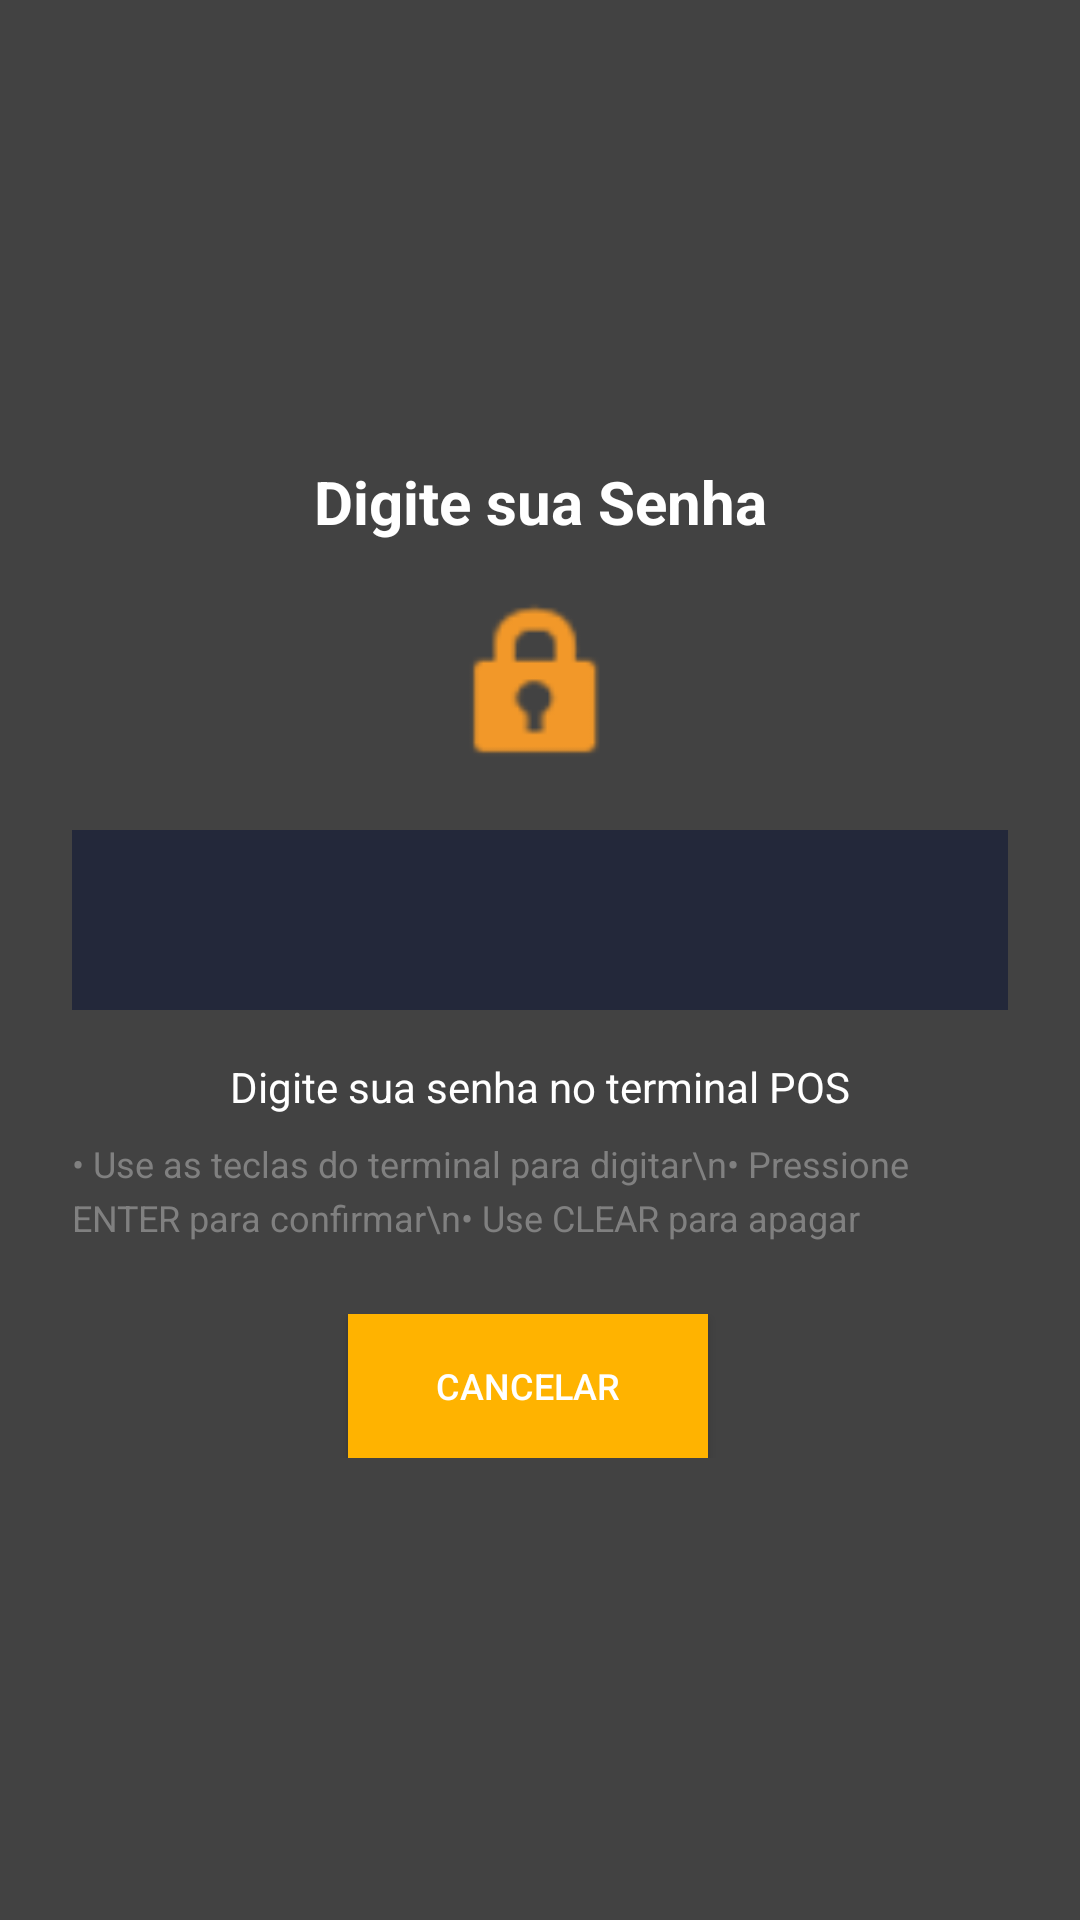

Layout XML and referenced resources for this Android screen:
<!-- AndroidManifest.xml: application theme AppTheme -->
<!-- res/layout/dialog_pin_input.xml -->
<?xml version="1.0" encoding="utf-8"?>
<ScrollView xmlns:android="http://schemas.android.com/apk/res/android"
    android:layout_width="match_parent"
    android:layout_height="match_parent"
    android:fillViewport="true"
    android:background="@color/cardview_dark_background">

    <LinearLayout
        android:layout_width="match_parent"
        android:layout_height="wrap_content"
        android:orientation="vertical"
        android:padding="24dp"
        android:gravity="center_vertical">

        
        <View
            android:layout_width="match_parent"
            android:layout_height="0dp"
            android:layout_weight="1" />

        
        <TextView
            android:id="@+id/tvPinTitle"
            android:layout_width="match_parent"
            android:layout_height="wrap_content"
            android:text="Digite sua Senha"
            android:textSize="20sp"
            android:textStyle="bold"
            android:textColor="@android:color/white"
            android:gravity="center"
            android:layout_marginBottom="16dp" />

        
        <ImageView
            android:layout_width="64dp"
            android:layout_height="64dp"
            android:layout_gravity="center"
            android:src="@android:drawable/ic_lock_idle_lock"
            android:layout_marginBottom="16dp"
            android:tint="@color/orang" />

        
        <TextView
            android:id="@+id/tvPinDisplay"
            android:layout_width="match_parent"
            android:layout_height="60dp"
            android:background="@color/darkblue2"
            android:gravity="center"
            android:textSize="24sp"
            android:textStyle="bold"
            android:textColor="@color/orang"
            android:fontFamily="monospace"
            android:layout_marginBottom="16dp"
            android:padding="16dp" />

        
        <TextView
            android:id="@+id/tvPinInstructions"
            android:layout_width="match_parent"
            android:layout_height="wrap_content"
            android:text="Digite sua senha no terminal POS"
            android:textSize="14sp"
            android:textColor="@android:color/white"
            android:gravity="center"
            android:layout_marginBottom="8dp" />

        
        <TextView
            android:layout_width="match_parent"
            android:layout_height="wrap_content"
            android:text="• Use as teclas do terminal para digitar\n• Pressione ENTER para confirmar\n• Use CLEAR para apagar"
            android:textSize="12sp"
            android:textColor="@color/gray"
            android:layout_marginBottom="24dp"
            android:lineSpacingExtra="4dp" />

        
        <LinearLayout
            android:layout_width="match_parent"
            android:layout_height="wrap_content"
            android:orientation="horizontal"
            android:gravity="center">

            <Button
                android:id="@+id/btnCancel"
                android:layout_width="wrap_content"
                android:layout_height="wrap_content"
                android:text="Cancelar"
                android:textSize="12sp"
                android:background="@color/yello"
                android:textColor="@android:color/white"
                android:layout_marginEnd="8dp"
                android:minWidth="120dp" />

        </LinearLayout>

        
        <ProgressBar
            android:id="@+id/progressBar"
            style="?android:attr/progressBarStyleHorizontal"
            android:layout_width="match_parent"
            android:layout_height="4dp"
            android:layout_marginTop="16dp"
            android:indeterminate="true"
            android:visibility="gone"
            android:progressTint="@color/orang" />

        
        <View
            android:layout_width="match_parent"
            android:layout_height="0dp"
            android:layout_weight="1" />

    </LinearLayout>

</ScrollView>
<!-- resources referenced by this layout -->
<resources>
  <color name="darkblue2">#23283A</color>
  <color name="gray">#808080</color>
  <color name="orang">#F29829</color>
  <color name="yello">#FFB300</color>
  <style name="AppTheme" parent="Theme.AppCompat.NoActionBar">
          
          <item name="colorPrimary">@color/darkblue</item>
          <item name="colorPrimaryDark">@color/colorPrimaryDark</item>
          <item name="colorAccent">@color/yello</item>
      </style>
  <color name="darkblue">#082B47</color>
  <color name="colorPrimaryDark">#00574B</color>
</resources>
